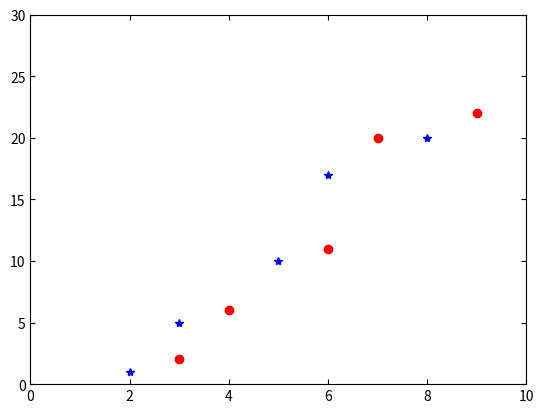

Reproduce this figure in Python.
import matplotlib.pyplot as plt

# 1.5

x1 = [2, 3, 5, 6, 8]
y1 = [1, 5, 10, 17, 20]

x2 = [3, 4, 6, 7, 9]
y2 = [2, 6, 11, 20, 22]

plt.plot(x1, y1, color='blue', linestyle='None', marker='*')
plt.plot(x2, y2, color='red', linestyle='None', marker='o')

plt.tick_params(direction="in", top=True, right=True)

plt.xlim(0, 10)
plt.ylim(0, 30)

plt.show()
